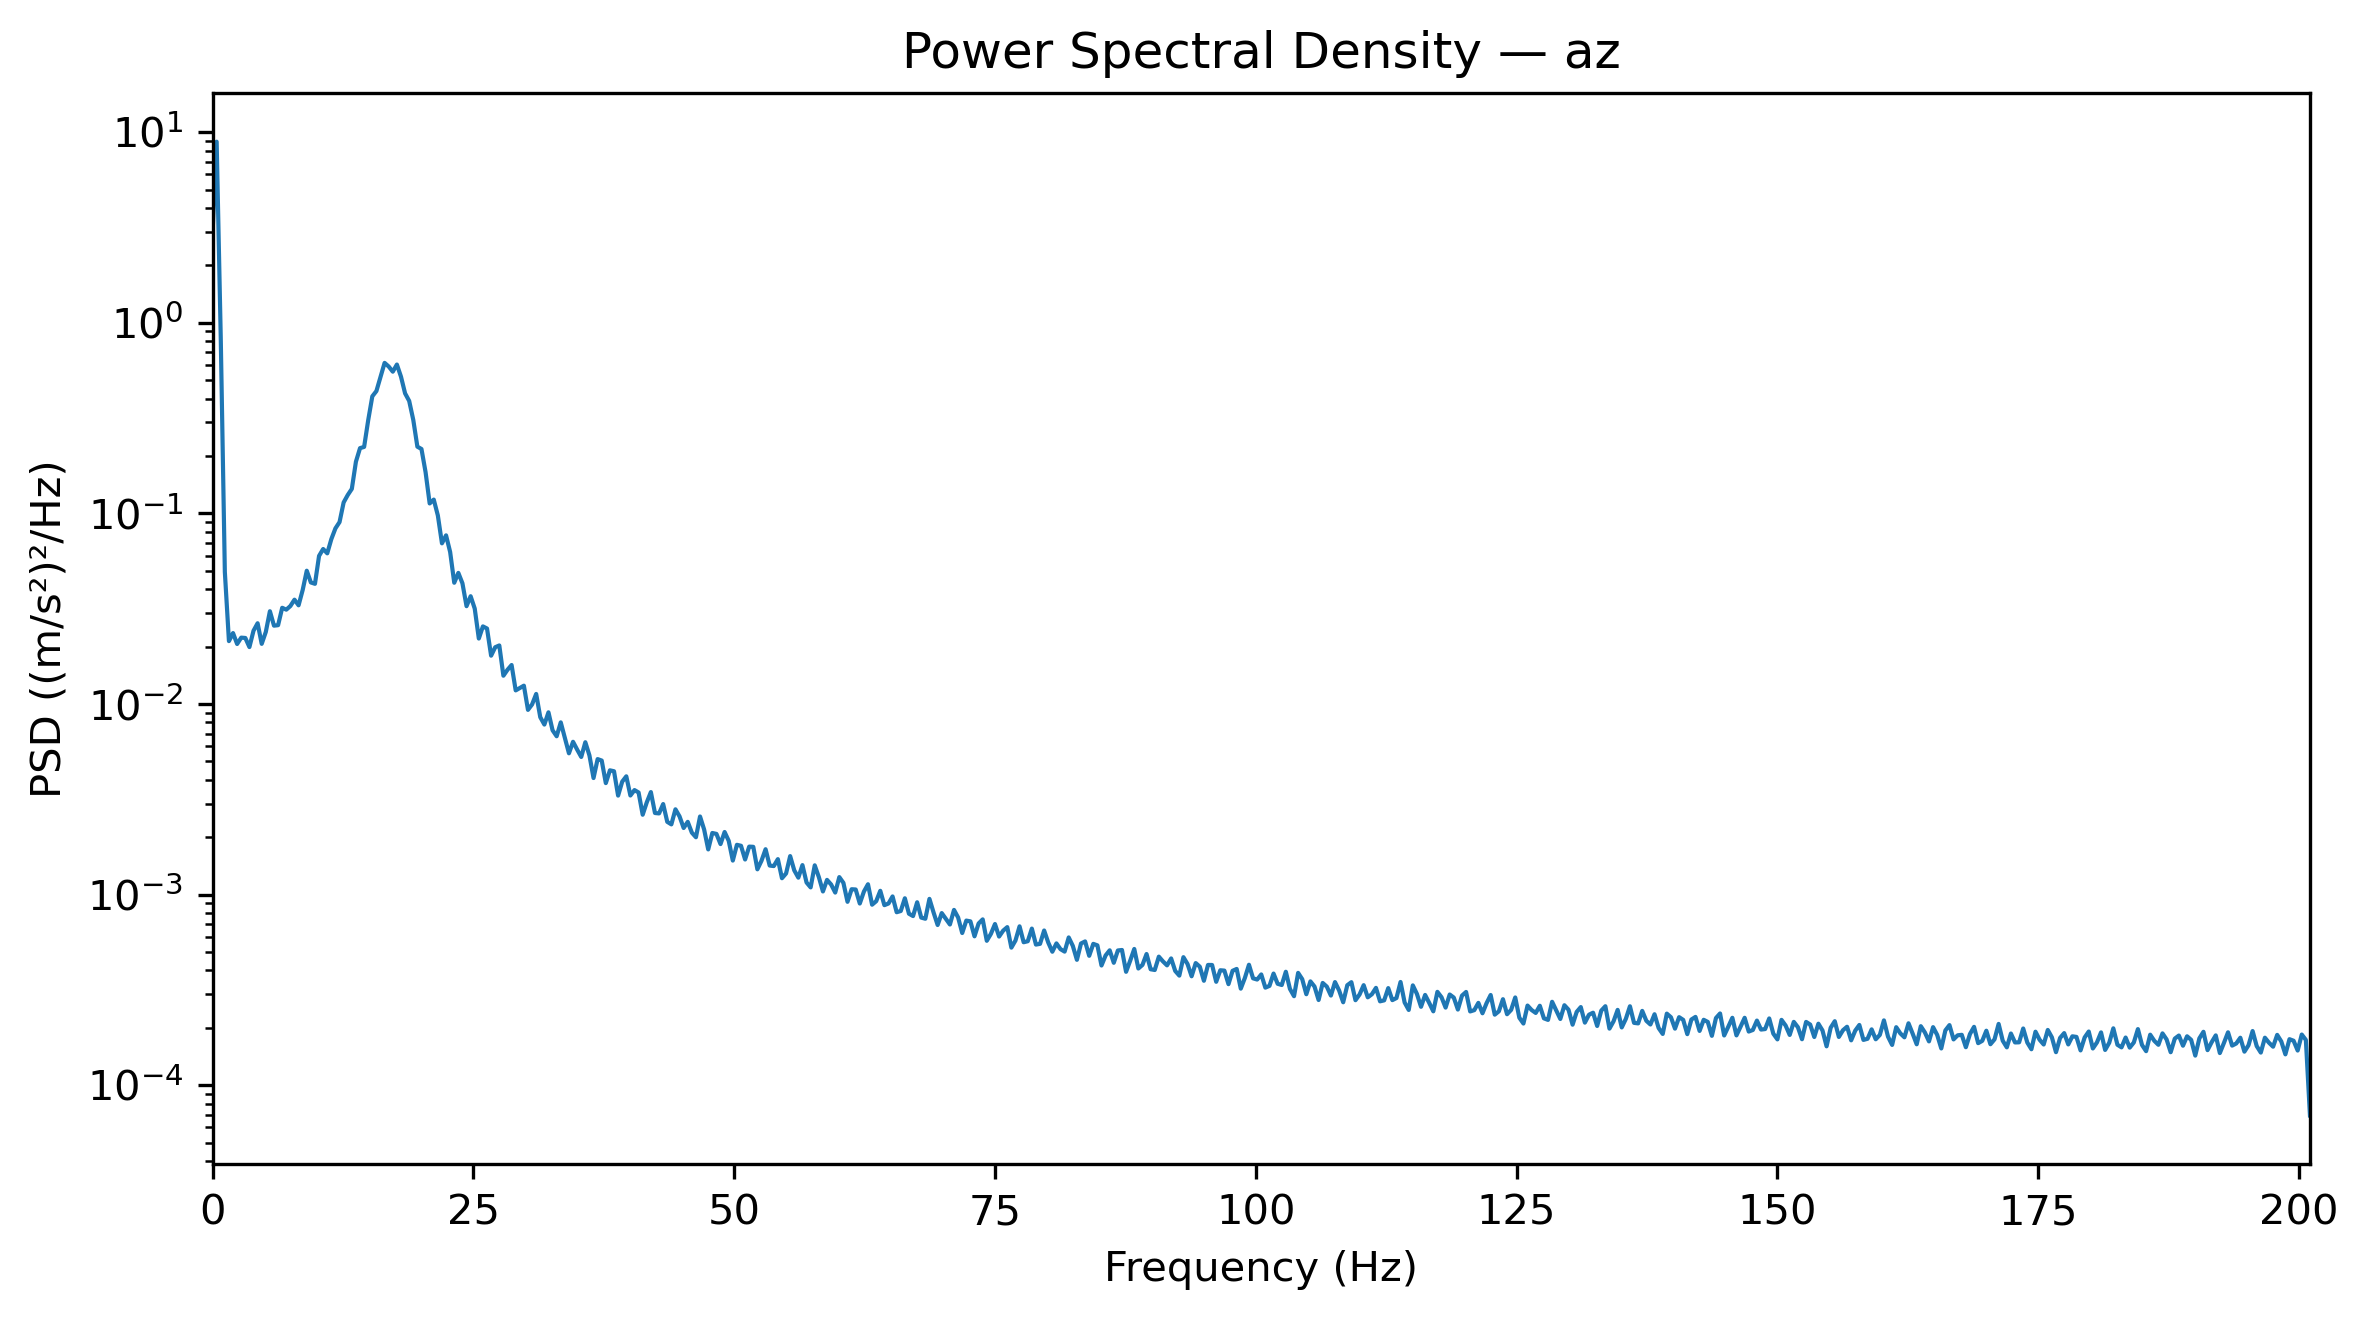

The table this chart was drawn from, first rows:
Frequency_Hz, PSD_(m_s2)^2_per_Hz
0.0, 2.955
0.3927, 8.913
0.7854, 0.8394
1.178, 0.04932
1.571, 0.02137
1.963, 0.02355
2.356, 0.02064
2.749, 0.02229
3.141, 0.0222
3.534, 0.01989
3.927, 0.02423
4.319, 0.02652
4.712, 0.02068
5.105, 0.02388
5.497, 0.03067
5.89, 0.02576
6.283, 0.02591
6.675, 0.03197
7.068, 0.03125
7.461, 0.03266
7.854, 0.03526
8.246, 0.03294
8.639, 0.03963
9.032, 0.05003
9.424, 0.04341
9.817, 0.0427
10.21, 0.05983
10.6, 0.06503
10.99, 0.06172
11.39, 0.0733
11.78, 0.08347
12.17, 0.09001
12.57, 0.1141
12.96, 0.1248
13.35, 0.1345
13.74, 0.1867
14.14, 0.2199
14.53, 0.2232
14.92, 0.3086
15.31, 0.4113
15.71, 0.4383
16.1, 0.5209
16.49, 0.616
16.89, 0.5894
17.28, 0.5538
17.67, 0.6038
18.06, 0.5214
18.46, 0.4262
18.85, 0.389
19.24, 0.3092
19.63, 0.2239
20.03, 0.2176
20.42, 0.1646
20.81, 0.1128
21.2, 0.1181
21.6, 0.09746
21.99, 0.06964
22.38, 0.07669
22.78, 0.0627
23.17, 0.04325
... 453 more rows
